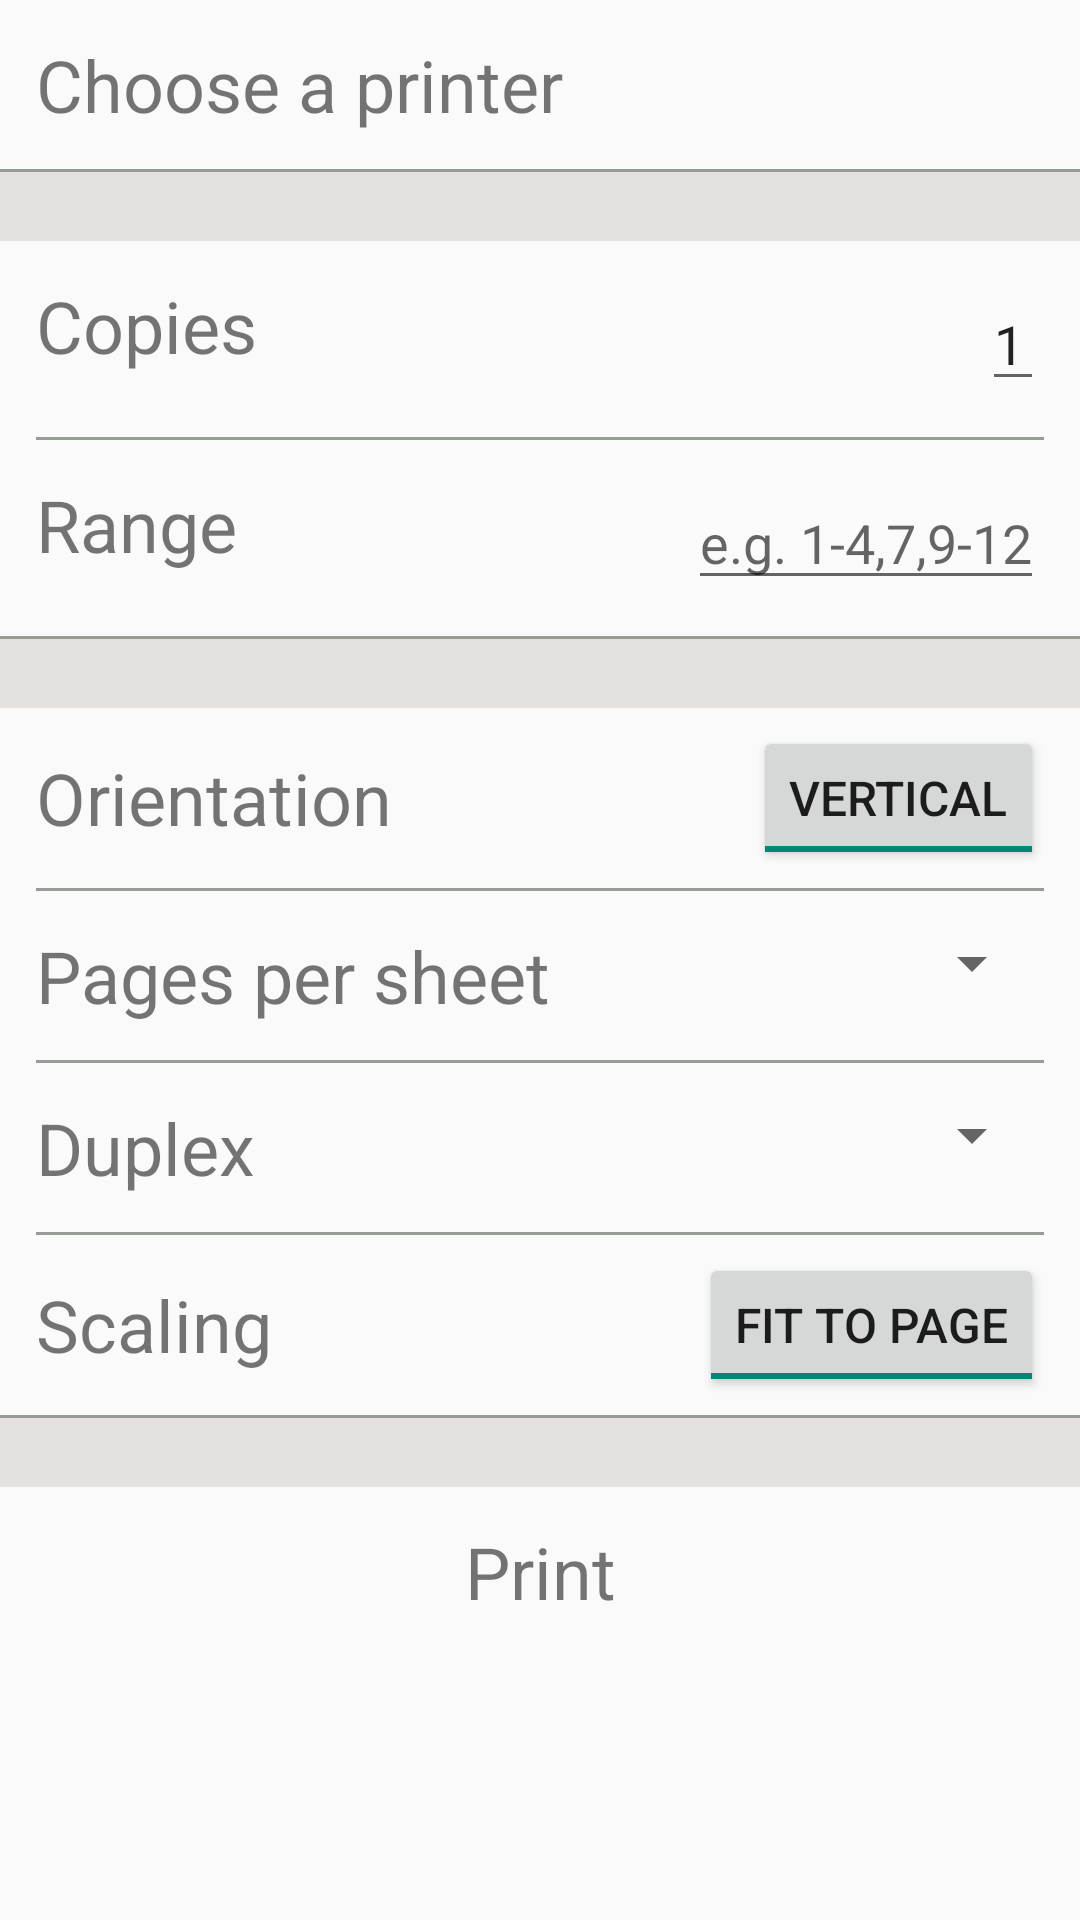

Layout XML and referenced resources for this Android screen:
<!-- AndroidManifest.xml: application theme Theme.Michiganstyle -->
<!-- res/layout/activity_print.xml -->
<RelativeLayout xmlns:android="http://schemas.android.com/apk/res/android"
    xmlns:tools="http://schemas.android.com/tools"
    android:orientation="vertical"
    android:layout_width="fill_parent"
    android:layout_height="match_parent"
    tools:context="com.example.blueprinter.PrintActivity">
    <ScrollView xmlns:android="http://schemas.android.com/apk/res/android"
        xmlns:tools="http://schemas.android.com/tools"
        android:layout_width="fill_parent"
        android:layout_height="match_parent"
        android:layout_alignParentTop="true"
        android:layout_alignParentStart="true">
        <LinearLayout
            android:orientation="vertical"
            android:layout_width="fill_parent"
            android:layout_height="match_parent"
            tools:context="com.example.blueprinter.PrintActivity">

            <TextView
                android:layout_width="fill_parent"
                android:layout_height="wrap_content"
                android:text="@string/selectPrinter"
                android:textSize="@dimen/servTextSize"
                android:padding="@dimen/servTextPad"
                android:id="@+id/selectPrinterTV"
                android:clickable="true"
                android:background="@drawable/my_selector"
                android:focusable="true"
                android:focusableInTouchMode="true" />

            <LinearLayout
                android:id="@+id/allopts"
                android:layout_width="fill_parent"
                android:layout_height="wrap_content"
                android:orientation="vertical"
                android:focusable="false">

                <include
                    android:layout_width="fill_parent"
                    android:layout_height="wrap_content"
                    layout="@layout/myseperator"
                    android:layout_gravity="right" />

                <RelativeLayout
                    android:layout_width="match_parent"
                    android:layout_height="wrap_content"
                    android:padding="@dimen/servTextPad">

                    <TextView
                        android:id="@+id/numCopyTV"
                        android:textSize="@dimen/servTextSize"
                        android:text="Copies"
                        android:layout_width="wrap_content"
                        android:layout_height="wrap_content" />

                    <EditText
                        android:layout_width="wrap_content"
                        android:layout_height="wrap_content"
                        android:id="@+id/copies"
                        android:layout_alignParentTop="false"
                        android:layout_alignParentRight="true"
                        android:layout_alignParentEnd="true"
                        android:inputType="number"
                        android:text="1"/>

                </RelativeLayout>

                <View
                    android:layout_marginLeft="@dimen/servTextPad"
                    android:layout_marginRight="@dimen/servTextPad"
                    android:layout_width="fill_parent"
                    android:layout_height="1dp"
                    android:background="@color/servCatDiv"/>

                <RelativeLayout
                    android:layout_width="match_parent"
                    android:layout_height="wrap_content"
                    android:padding="@dimen/servTextPad">

                    <TextView
                        android:layout_width="wrap_content"
                        android:layout_height="wrap_content"
                        android:text="Range"
                        android:layout_alignParentLeft="true"
                        android:layout_alignParentStart="true"
                        android:textSize="@dimen/servTextSize" />

                    <EditText
                        android:layout_width="wrap_content"
                        android:layout_height="wrap_content"
                        android:id="@+id/range"
                        android:layout_alignParentTop="false"
                        android:layout_alignParentRight="true"
                        android:layout_alignParentEnd="true"
                        android:hint="e.g. 1-4,7,9-12" />
                </RelativeLayout>

                <include
                    android:layout_width="fill_parent"
                    android:layout_height="wrap_content"
                    layout="@layout/myseperator"
                    android:layout_gravity="right" />

                <RelativeLayout
                    android:layout_width="match_parent"
                    android:layout_height="wrap_content"
                    android:paddingLeft="@dimen/servTextPad"
                    android:paddingRight="@dimen/servTextPad"
                    android:paddingTop="@dimen/viewWithTogglePadTop"
                    android:paddingBottom="@dimen/viewWithTogglePadTop">

                    <TextView
                        android:layout_width="wrap_content"
                        android:layout_height="wrap_content"
                        android:text="Orientation"
                        android:layout_alignParentLeft="true"
                        android:layout_alignParentStart="true"
                        android:textSize="@dimen/servTextSize"
                        android:layout_centerVertical="true" />

                    <ToggleButton
                        android:layout_width="wrap_content"
                        android:layout_height="wrap_content"
                        android:layout_alignParentRight="true"
                        android:layout_alignParentEnd="true"
                        android:id="@+id/orientToggle"
                        android:textSize="@dimen/servCatTextSize"
                        android:textOff="Horizontal"
                        android:textOn="Vertical"
                        android:checked="true"/>

                </RelativeLayout>

                <View
                    android:layout_marginLeft="@dimen/servTextPad"
                    android:layout_marginRight="@dimen/servTextPad"
                    android:layout_width="fill_parent"
                    android:layout_height="1dp"
                    android:background="@color/servCatDiv"/>

                <RelativeLayout
                    android:layout_width="match_parent"
                    android:layout_height="wrap_content"
                    android:padding="@dimen/servTextPad">

                    <TextView
                        android:layout_width="wrap_content"
                        android:layout_height="wrap_content"
                        android:text="@string/ppsopt"
                        android:layout_alignParentLeft="true"
                        android:layout_alignParentStart="true"
                        android:textSize="@dimen/servTextSize"
                        android:layout_centerVertical="true" />

                    <Spinner
                        android:layout_width="wrap_content"
                        android:layout_height="wrap_content"
                        android:id="@+id/pagesPerSheet"
                        android:layout_alignParentRight="true"
                        android:layout_alignParentEnd="true"
                        android:textSize="@dimen/servTextSize" />

                </RelativeLayout>

                <View
                    android:layout_marginLeft="@dimen/servTextPad"
                    android:layout_marginRight="@dimen/servTextPad"
                    android:layout_width="fill_parent"
                    android:layout_height="1dp"
                    android:background="@color/servCatDiv"/>

                <RelativeLayout
                    android:layout_width="match_parent"
                    android:layout_height="wrap_content"
                    android:padding="@dimen/servTextPad">

                    <TextView
                        android:layout_width="wrap_content"
                        android:layout_height="wrap_content"
                        android:text="@string/duplexOpt"
                        android:layout_alignParentLeft="true"
                        android:layout_alignParentStart="true"
                        android:textSize="@dimen/servTextSize"
                        android:layout_centerVertical="true" />

                    <Spinner
                        android:layout_width="wrap_content"
                        android:layout_height="wrap_content"
                        android:id="@+id/duplexOpt"
                        android:layout_alignParentRight="true"
                        android:layout_alignParentEnd="true"
                        android:textSize="@dimen/servTextSize" />

                </RelativeLayout>

                <View
                    android:layout_marginLeft="@dimen/servTextPad"
                    android:layout_marginRight="@dimen/servTextPad"
                    android:layout_width="fill_parent"
                    android:layout_height="1dp"
                    android:background="@color/servCatDiv"/>

                <RelativeLayout
                    android:layout_width="match_parent"
                    android:layout_height="wrap_content"
                    android:paddingLeft="@dimen/servTextPad"
                    android:paddingRight="@dimen/servTextPad"
                    android:paddingTop="@dimen/viewWithTogglePadTop"
                    android:paddingBottom="@dimen/viewWithTogglePadTop">

                    <TextView
                        android:layout_width="wrap_content"
                        android:layout_height="wrap_content"
                        android:text="Scaling"
                        android:layout_alignParentLeft="true"
                        android:layout_alignParentStart="true"
                        android:textSize="@dimen/servTextSize"
                        android:layout_centerVertical="true" />

                    <ToggleButton
                        android:id="@+id/fittopageTB"
                        android:layout_width="wrap_content"
                        android:layout_height="wrap_content"
                        android:layout_alignParentRight="true"
                        android:layout_alignParentEnd="true"
                        android:textSize="@dimen/servCatTextSize"
                        android:textOff="Do not scale"
                        android:textOn="Fit to page"
                        android:checked="true" />

                </RelativeLayout>

                <include
                    android:layout_width="fill_parent"
                    android:layout_height="wrap_content"
                    layout="@layout/myseperator"
                    android:layout_gravity="right" />

                <TextView
                    android:layout_width="fill_parent"
                    android:layout_height="wrap_content"
                    android:text="Print"
                    android:clickable="true"
                    android:gravity="center"
                    android:textSize="@dimen/servTextSize"
                    android:padding="@dimen/servTextPad"
                    android:enabled="true"
                    android:background="@drawable/my_printselector"
                    android:layout_alignParentBottom="true"
                    android:layout_alignParentEnd="true"
                    android:textColor="@color/printFont"/>

            </LinearLayout>


        </LinearLayout>

    </ScrollView>

</RelativeLayout>
<!-- res/layout/myseperator.xml (included above) -->
<?xml version="1.0" encoding="utf-8"?>
<LinearLayout xmlns:android="http://schemas.android.com/apk/res/android"
    android:orientation="vertical" android:layout_width="match_parent"
    android:layout_height="match_parent">

    <View
        android:layout_width="fill_parent"
        android:layout_height="1dp"
        android:background="@color/servCatDiv"/>

    <TextView
        android:layout_width="fill_parent"
        android:layout_height="wrap_content"
        android:background="@color/servCat"
        android:paddingTop="@dimen/divPad" />

</LinearLayout>
<!-- resources referenced by this layout -->
<resources>
  <color name="servCat">#e4e1df</color>
  <color name="servCatDiv">#989c97</color>
  <dimen name="divPad">4dp</dimen>
  <dimen name="servCatTextSize">16dp</dimen>
  <dimen name="servTextPad">12dp</dimen>
  <dimen name="servTextSize">24dp</dimen>
  <dimen name="viewWithTogglePadTop">6dp</dimen>
  <!-- drawable my_printselector (drawable) -->
  <?xml version="1.0" encoding="utf-8"?>
  <selector xmlns:android="http://schemas.android.com/apk/res/android"
      android:dither="true">
  
      <item android:state_pressed="true"
          android:drawable="@color/printClick"/>
  
      <item android:state_enabled="false"
          android:drawable="@android:color/transparent" />
  
      <item android:drawable="@color/printUnClick" />
  
  </selector>
  <!-- drawable my_selector (drawable) -->
  <?xml version="1.0" encoding="utf-8"?>
  <selector xmlns:android="http://schemas.android.com/apk/res/android"
      android:dither="true">
  
      <item
          android:state_pressed="true"
          android:drawable="@color/select"/>
  
      <item
          android:drawable="@android:color/transparent" />
  
  </selector>
  <string name="duplexOpt">Duplex</string>
  <string name="ppsopt">Pages per sheet</string>
  <string name="selectPrinter">Choose a printer</string>
  <color name="printClick">#25C22f</color>
  <color name="select">#cfc096</color>
  <!-- drawable selectable_background_michiganstyle (drawable) -->
  <?xml version="1.0" encoding="utf-8"?>
  <selector xmlns:android="http://schemas.android.com/apk/res/android"
          android:exitFadeDuration="@android:integer/config_mediumAnimTime" >
      <item android:state_pressed="false" android:state_focused="true" android:drawable="@drawable/list_focused_michiganstyle" />
      <item android:state_pressed="true" android:drawable="@drawable/list_pressed_michiganstyle" />
      <item android:drawable="@android:color/transparent" />
  </selector>
  <style name="PopupMenu.Michiganstyle" parent="@style/Widget.AppCompat.PopupMenu">	
          <item name="android:popupBackground">@drawable/menu_dropdown_panel_michiganstyle</item>	
      </style>
  <style name="DropDownListView.Michiganstyle" parent="@style/Widget.AppCompat.ListView.DropDown">
          <item name="android:listSelector">@drawable/selectable_background_michiganstyle</item>
      </style>
  <style name="ActionBarTabStyle.Michiganstyle" parent="@style/Widget.AppCompat.ActionBar.TabView">
          <item name="android:background">@drawable/tab_indicator_ab_michiganstyle</item>
      </style>
  <style name="DropDownNav.Michiganstyle" parent="@style/Widget.AppCompat.Spinner.DropDown.ActionBar">
          <item name="android:background">@drawable/spinner_background_ab_michiganstyle</item>
          <item name="android:popupBackground">@drawable/menu_dropdown_panel_michiganstyle</item>
          <item name="android:dropDownSelector">@drawable/selectable_background_michiganstyle</item>
      </style>
  <style name="ActionBar.Solid.Michiganstyle" parent="@style/Widget.AppCompat.Light.ActionBar.Solid.Inverse">
          <item name="background">@drawable/ab_solid_michiganstyle</item>
          <item name="backgroundStacked">@drawable/ab_stacked_solid_michiganstyle</item>
          <item name="backgroundSplit">@drawable/ab_bottom_solid_michiganstyle</item>
          <item name="progressBarStyle">@style/ProgressBar.Michiganstyle</item>
      </style>
  <style name="ActionButton.CloseMode.Michiganstyle" parent="@style/Widget.AppCompat.ActionButton.CloseMode">
          <item name="android:background">@drawable/btn_cab_done_michiganstyle</item>
      </style>
  <style name="Theme.Michiganstyle.Widget" parent="@style/Theme.AppCompat">
          <item name="popupMenuStyle">@style/PopupMenu.Michiganstyle</item>
          <item name="dropDownListViewStyle">@style/DropDownListView.Michiganstyle</item>
      </style>
  <style name="ProgressBar.Michiganstyle" parent="@style/Widget.AppCompat.ProgressBar.Horizontal">
          <item name="android:progressDrawable">@drawable/progress_horizontal_michiganstyle</item>
      </style>
</resources>
